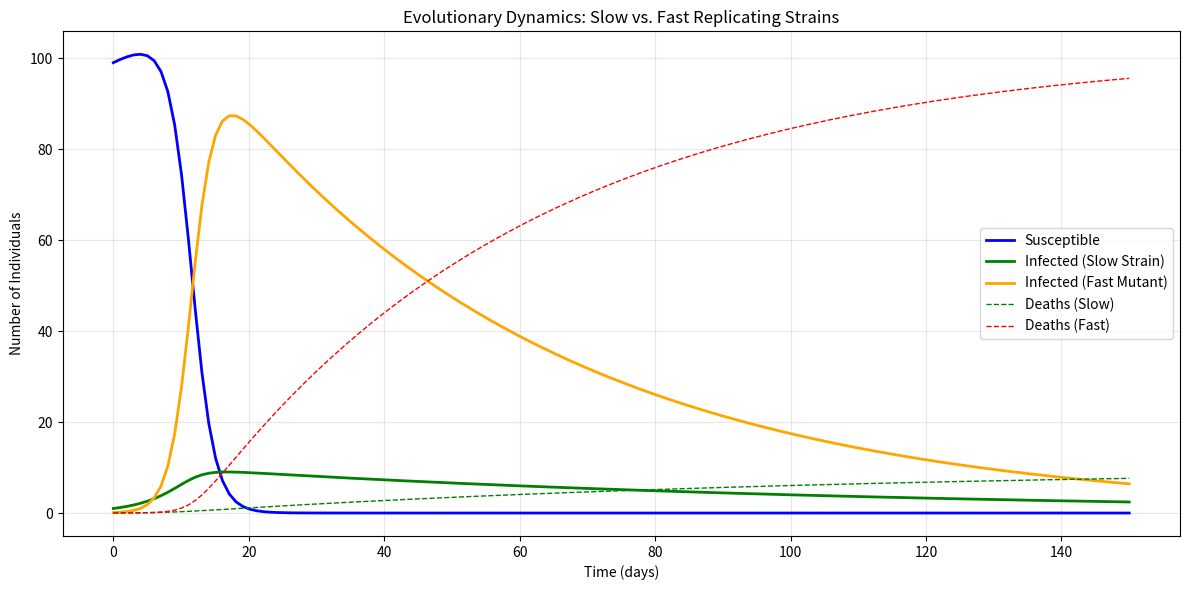

This chart was generated by the following Python code:
import numpy as np
from scipy.integrate import odeint
import matplotlib.pyplot as plt

def evolutionary_sid_model(y, t, beta, mu, nu):
    S, I1, I2, D1, D2 = y
    
    beta1, mu1 = beta[0], mu[0]
    beta2, mu2 = beta[1], mu[1]
    
    force1 = beta1 * S * I1
    force2 = beta2 * S * I2
    
    dSdt = -(force1 + force2) + nu * S
    dI1dt = force1 - mu1 * I1
    dI2dt = force2 - mu2 * I2
    dD1dt = mu1 * I1
    dD2dt = mu2 * I2
    
    return [dSdt, dI1dt, dI2dt, dD1dt, dD2dt]

nu = 0.01

beta_slow, mu_slow = 0.002, 0.01
beta_fast, mu_fast = 0.006, 0.02

beta = [beta_slow, beta_fast]
mu = [mu_slow, mu_fast]

N = 100
S0 = 99
I1_0 = 1.0
I2_0 = 0.1
D1_0 = 0
D2_0 = 0
initial_conditions = [S0, I1_0, I2_0, D1_0, D2_0]

t = np.linspace(0, 150, 150)

solution = odeint(evolutionary_sid_model, initial_conditions, t, args=(beta, mu, nu))
S, I1, I2, D1, D2 = solution.T

plt.figure(figsize=(12, 6))
plt.plot(t, S, label='Susceptible', linewidth=2, color='blue')
plt.plot(t, I1, label='Infected (Slow Strain)', linewidth=2, color='green')
plt.plot(t, I2, label='Infected (Fast Mutant)', linewidth=2, color='orange')
plt.plot(t, D1, label='Deaths (Slow)', linewidth=1, color='green', linestyle='--')
plt.plot(t, D2, label='Deaths (Fast)', linewidth=1, color='red', linestyle='--')

plt.xlabel('Time (days)')
plt.ylabel('Number of Individuals')
plt.title('Evolutionary Dynamics: Slow vs. Fast Replicating Strains')
plt.legend()
plt.grid(True, alpha=0.3)
plt.tight_layout()
plt.savefig('evolutionary_sid_output.png', dpi=150, bbox_inches='tight')
plt.show()
